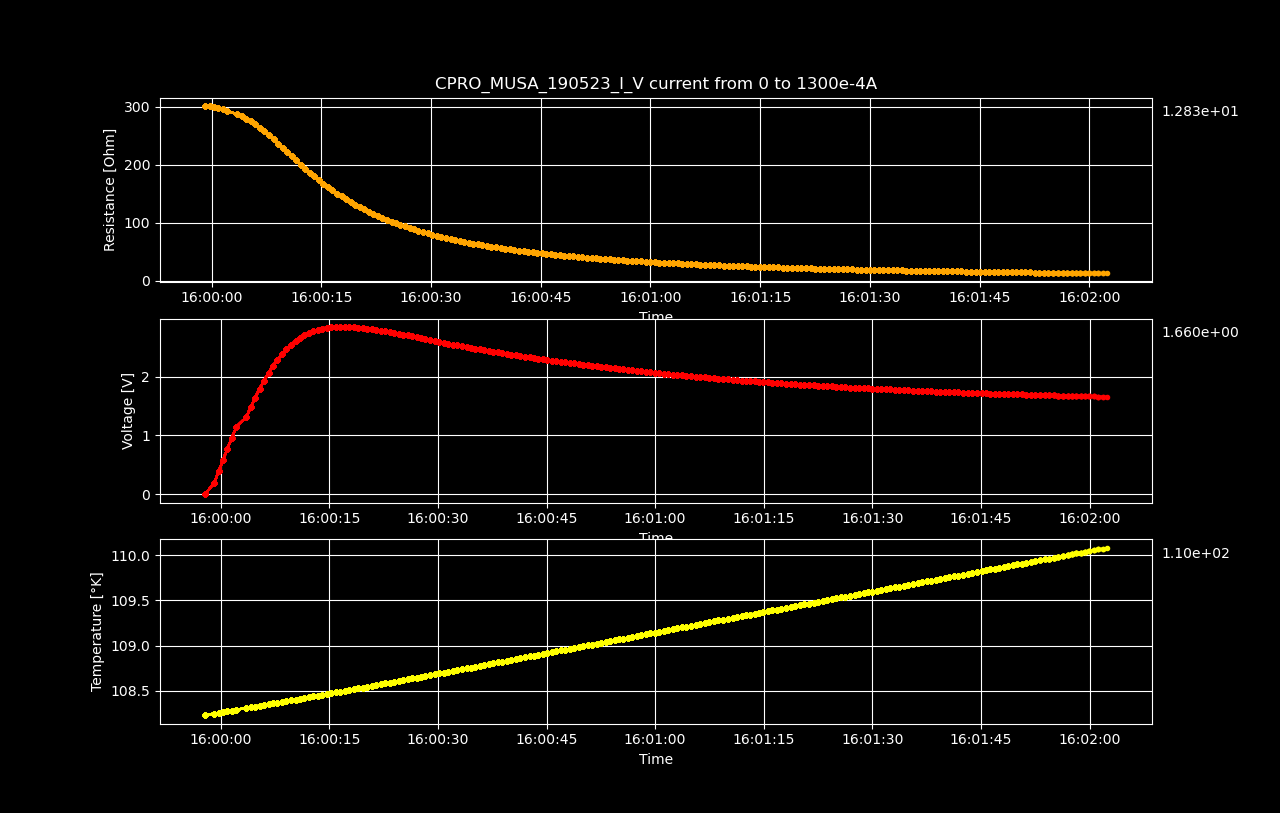

Source data for this figure (header and first rows):
Datetime, Temperature [K], Voltage [V], Resistance [𝛀], Current Source [A], Electric Field [V/cm], Restivity [𝛀 cm], Current Density [A/cm2]
2023-05-19 15:59:57.840193, 108.2, 4.41642007e-06, inf, 0.0, 6.900656359375e-05, inf, 0.0
2023-05-19 15:59:59.106746, 108.2, 0.1967, 301.1, 0.0006533, 3.073, 512.7, 0.005993
2023-05-19 15:59:59.723023, 108.3, 0.3923, 300.2, 0.001307, 6.129, 511.3, 0.01199
2023-05-19 16:00:00.323810, 108.3, 0.5862, 299.1, 0.00196, 9.16, 509.4, 0.01798
2023-05-19 16:00:00.926778, 108.3, 0.7772, 297.4, 0.002613, 12.14, 506.5, 0.02397
2023-05-19 16:00:01.553047, 108.3, 0.9646, 295.3, 0.003266, 15.07, 502.9, 0.02997
2023-05-19 16:00:02.161543, 108.3, 1.147, 292.6, 0.00392, 17.92, 498.4, 0.03596
2023-05-19 16:00:03.509532, 108.3, 1.309, 286.3, 0.004573, 20.46, 487.6, 0.04195
2023-05-19 16:00:04.131639, 108.3, 1.479, 283.1, 0.005226, 23.11, 482.1, 0.04795
2023-05-19 16:00:04.742256, 108.3, 1.641, 279.1, 0.005879, 25.64, 475.4, 0.05394
2023-05-19 16:00:05.357264, 108.3, 1.793, 274.5, 0.006533, 28.02, 467.5, 0.05993
2023-05-19 16:00:05.967971, 108.3, 1.934, 269.2, 0.007186, 30.22, 458.4, 0.06593
2023-05-19 16:00:06.599991, 108.4, 2.064, 263.3, 0.007839, 32.25, 448.4, 0.07192
2023-05-19 16:00:07.216264, 108.4, 2.184, 257.1, 0.008492, 34.12, 437.9, 0.07791
2023-05-19 16:00:07.837506, 108.4, 2.291, 250.4, 0.009146, 35.79, 426.5, 0.08391
2023-05-19 16:00:08.461505, 108.4, 2.385, 243.3, 0.009799, 37.26, 414.4, 0.0899
2023-05-19 16:00:09.076629, 108.4, 2.47, 236.3, 0.01045, 38.59, 402.4, 0.09589
2023-05-19 16:00:09.715301, 108.4, 2.544, 229.1, 0.01111, 39.75, 390.1, 0.1019
2023-05-19 16:00:10.337698, 108.4, 2.608, 221.8, 0.01176, 40.75, 377.8, 0.1079
2023-05-19 16:00:10.956229, 108.4, 2.66, 214.3, 0.01241, 41.57, 365, 0.1139
2023-05-19 16:00:11.559620, 108.4, 2.708, 207.3, 0.01307, 42.32, 353.1, 0.1199
2023-05-19 16:00:12.183828, 108.4, 2.746, 200.2, 0.01372, 42.91, 340.9, 0.1259
2023-05-19 16:00:12.807248, 108.4, 2.776, 193.2, 0.01437, 43.37, 329, 0.1319
2023-05-19 16:00:13.413034, 108.4, 2.801, 186.4, 0.01503, 43.76, 317.5, 0.1378
2023-05-19 16:00:14.022119, 108.5, 2.821, 179.9, 0.01568, 44.07, 306.4, 0.1438
2023-05-19 16:00:14.630337, 108.5, 2.835, 173.6, 0.01633, 44.3, 295.7, 0.1498
2023-05-19 16:00:15.254383, 108.5, 2.845, 167.5, 0.01698, 44.45, 285.2, 0.1558
2023-05-19 16:00:15.892824, 108.5, 2.847, 161.4, 0.01764, 44.48, 274.9, 0.1618
2023-05-19 16:00:16.521256, 108.5, 2.849, 155.7, 0.01829, 44.51, 265.2, 0.1678
2023-05-19 16:00:17.142964, 108.5, 2.846, 150.2, 0.01894, 44.47, 255.9, 0.1738
2023-05-19 16:00:17.767393, 108.5, 2.844, 145.1, 0.0196, 44.44, 247.2, 0.1798
2023-05-19 16:00:18.391258, 108.5, 2.839, 140.2, 0.02025, 44.36, 238.7, 0.1858
2023-05-19 16:00:18.998127, 108.5, 2.833, 135.5, 0.0209, 44.27, 230.8, 0.1918
2023-05-19 16:00:19.596635, 108.5, 2.827, 131.2, 0.02156, 44.18, 223.4, 0.1978
2023-05-19 16:00:20.234182, 108.5, 2.815, 126.7, 0.02221, 43.99, 215.9, 0.2038
2023-05-19 16:00:20.849689, 108.6, 2.806, 122.7, 0.02286, 43.85, 209, 0.2098
2023-05-19 16:00:21.501561, 108.6, 2.796, 118.9, 0.02352, 43.69, 202.5, 0.2158
2023-05-19 16:00:22.110173, 108.6, 2.782, 115.1, 0.02417, 43.46, 196, 0.2218
2023-05-19 16:00:22.715169, 108.6, 2.772, 111.6, 0.02482, 43.3, 190.1, 0.2277
2023-05-19 16:00:23.329552, 108.6, 2.759, 108.3, 0.02548, 43.12, 184.5, 0.2337
2023-05-19 16:00:23.955098, 108.6, 2.747, 105.1, 0.02613, 42.92, 179, 0.2397
2023-05-19 16:00:24.596104, 108.6, 2.732, 102, 0.02678, 42.68, 173.7, 0.2457
2023-05-19 16:00:25.203157, 108.6, 2.718, 99.07, 0.02744, 42.47, 168.7, 0.2517
2023-05-19 16:00:25.808017, 108.6, 2.705, 96.29, 0.02809, 42.26, 164, 0.2577
2023-05-19 16:00:26.435299, 108.6, 2.69, 93.58, 0.02874, 42.03, 159.4, 0.2637
2023-05-19 16:00:27.059246, 108.6, 2.674, 90.95, 0.0294, 41.77, 154.9, 0.2697
2023-05-19 16:00:27.662643, 108.7, 2.659, 88.47, 0.03005, 41.54, 150.7, 0.2757
2023-05-19 16:00:28.264199, 108.7, 2.644, 86.12, 0.0307, 41.32, 146.7, 0.2817
2023-05-19 16:00:28.862896, 108.7, 2.628, 83.82, 0.03136, 41.07, 142.8, 0.2877
2023-05-19 16:00:29.532920, 108.7, 2.607, 81.44, 0.03201, 40.73, 138.7, 0.2937
2023-05-19 16:00:30.155700, 108.7, 2.593, 79.38, 0.03266, 40.51, 135.2, 0.2997
2023-05-19 16:00:30.786013, 108.7, 2.577, 77.34, 0.03332, 40.26, 131.7, 0.3057
2023-05-19 16:00:31.424541, 108.7, 2.563, 75.45, 0.03397, 40.05, 128.5, 0.3116
2023-05-19 16:00:32.055706, 108.7, 2.546, 73.54, 0.03462, 39.78, 125.2, 0.3176
2023-05-19 16:00:32.692029, 108.7, 2.533, 71.8, 0.03528, 39.57, 122.3, 0.3236
2023-05-19 16:00:33.320732, 108.7, 2.517, 70.04, 0.03593, 39.32, 119.3, 0.3296
2023-05-19 16:00:33.946572, 108.7, 2.503, 68.42, 0.03658, 39.11, 116.5, 0.3356
2023-05-19 16:00:34.554689, 108.8, 2.491, 66.89, 0.03724, 38.92, 113.9, 0.3416
2023-05-19 16:00:35.158186, 108.8, 2.479, 65.42, 0.03789, 38.73, 111.4, 0.3476
2023-05-19 16:00:35.783825, 108.8, 2.465, 63.97, 0.03854, 38.52, 108.9, 0.3536
... 140 more rows
